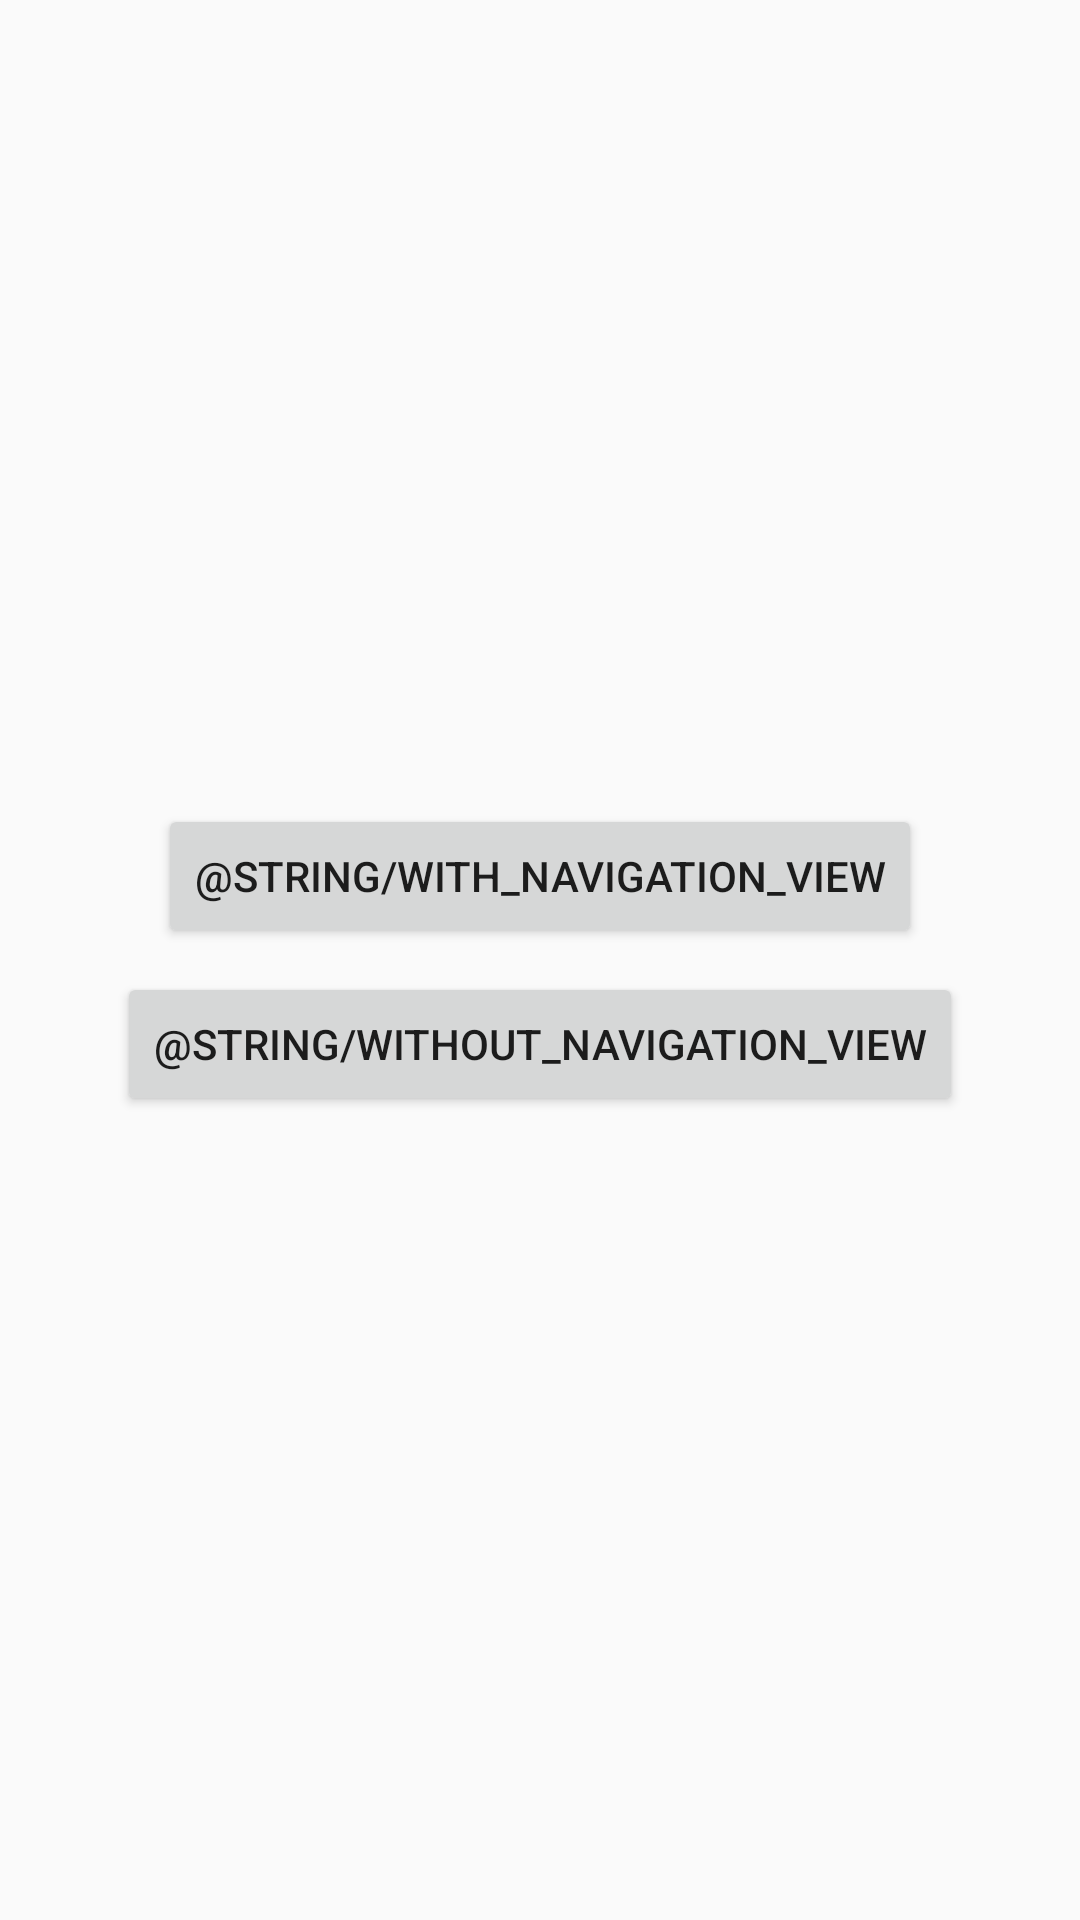

Reconstruct the res/layout file that produces this screen, plus the resources it refers to.
<!-- AndroidManifest.xml: activity theme AppTheme.NoActionBar -->
<!-- res/layout/activity_main.xml -->
<?xml version="1.0" encoding="utf-8"?>
<LinearLayout
    xmlns:android="http://schemas.android.com/apk/res/android"
    xmlns:tools="http://schemas.android.com/tools"
    android:layout_width="match_parent"
    android:layout_height="match_parent"
    android:gravity="center"
    android:orientation="vertical"
    tools:context="com.thepinkandroid.filterdrawer.activities.MainActivity">

    <Button
        android:id="@+id/withNavigationBtn"
        android:layout_width="wrap_content"
        android:layout_height="wrap_content"
        android:text="@string/with_navigation_view"
        android:layout_margin="4dp"/>

    <Button
        android:id="@+id/withoutNavigationBtn"
        android:layout_width="wrap_content"
        android:layout_height="wrap_content"
        android:text="@string/without_navigation_view"
        android:layout_margin="4dp"/>

</LinearLayout>
<!-- resources referenced by this layout -->
<resources>
  <style name="AppTheme.NoActionBar">
          <item name="windowActionBar">false</item>
          <item name="windowNoTitle">true</item>
      </style>
</resources>
